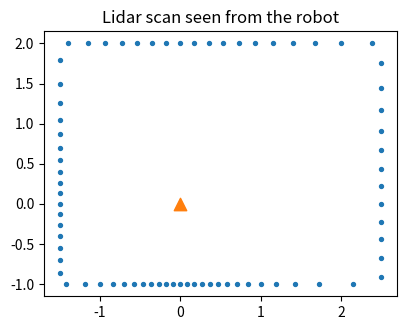

Reproduce this figure in Python.
# Convert a simulated 2D lidar scan to x, y points
import math
import matplotlib.pyplot as plt

def wall_distance(angle_deg):
    # robot in a 4 m x 3 m room at (1.5, 1.0)
    a = math.radians(angle_deg)
    dx, dy = math.cos(a), math.sin(a)
    hits = []
    if dx > 1e-9: hits.append((4 - 1.5) / dx)
    if dx < -1e-9: hits.append(-1.5 / dx)
    if dy > 1e-9: hits.append((3 - 1.0) / dy)
    if dy < -1e-9: hits.append(-1.0 / dy)
    return min(hits)

angles = range(0, 360, 5)
scan = [wall_distance(a) for a in angles]
xs = [d * math.cos(math.radians(a))
      for a, d in zip(angles, scan)]
ys = [d * math.sin(math.radians(a))
      for a, d in zip(angles, scan)]
print("readings:", len(scan))
print("closest wall:", round(min(scan), 2), "m")

plt.figure(figsize=(5, 3.4))
plt.scatter(xs, ys, s=8)
plt.scatter([0], [0], marker="^", s=80)
plt.gca().set_aspect("equal")
plt.title("Lidar scan seen from the robot")
plt.tight_layout()
plt.savefig("lidar_scan.png")
